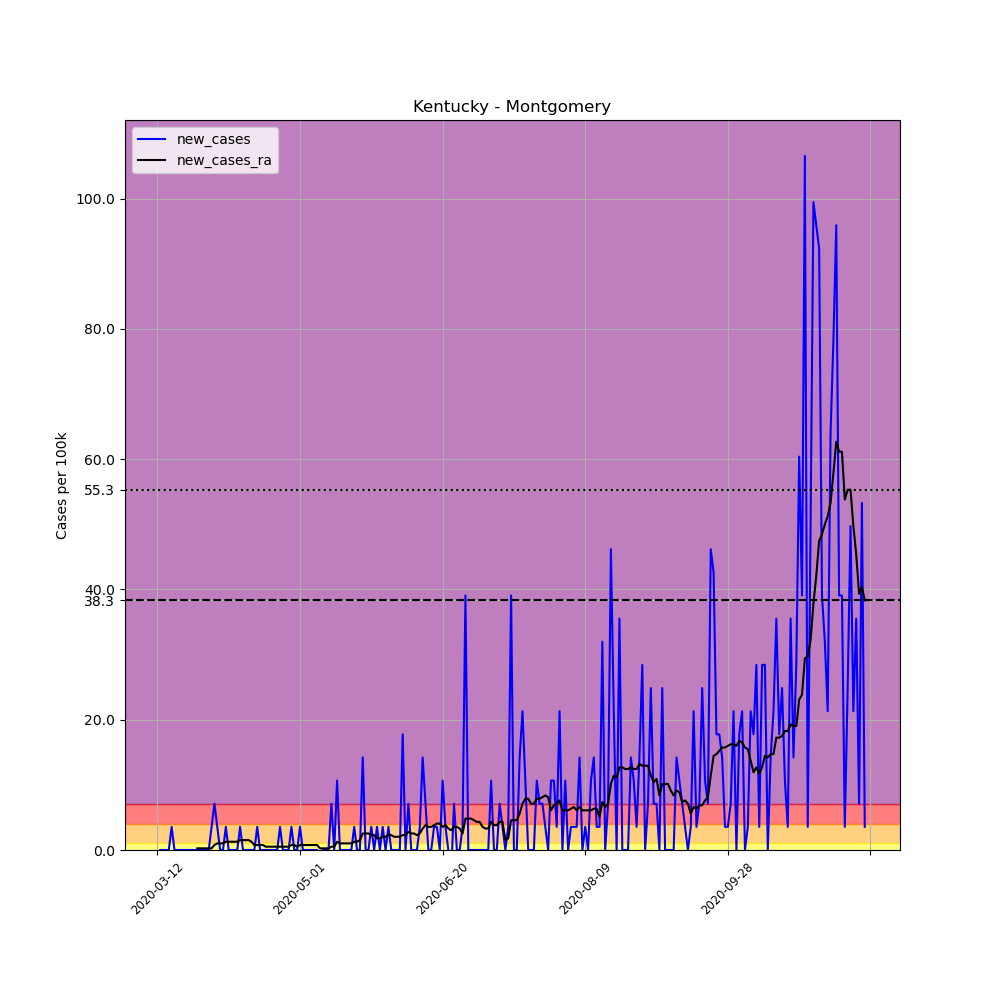

Data behind this chart, as committed beside it:
, date, county, state, fips, cases, deaths, COUNTY, STNAME, CTYNAME, POPESTIMATE2019, per_100k, new_cases, new_cases_ra
54379, 2020-03-12, Montgomery, Kentucky, 21173, 1, 0, 173, Kentucky, Montgomery, 28157, 3.552, , 
54380, 2020-03-13, Montgomery, Kentucky, 21173, 1, 0, 173, Kentucky, Montgomery, 28157, 3.552, 0.0, 
54381, 2020-03-14, Montgomery, Kentucky, 21173, 1, 0, 173, Kentucky, Montgomery, 28157, 3.552, 0.0, 
54382, 2020-03-15, Montgomery, Kentucky, 21173, 1, 0, 173, Kentucky, Montgomery, 28157, 3.552, 0.0, 
54383, 2020-03-16, Montgomery, Kentucky, 21173, 1, 0, 173, Kentucky, Montgomery, 28157, 3.552, 0.0, 
54384, 2020-03-17, Montgomery, Kentucky, 21173, 2, 0, 173, Kentucky, Montgomery, 28157, 7.103, 3.552, 
54385, 2020-03-18, Montgomery, Kentucky, 21173, 2, 0, 173, Kentucky, Montgomery, 28157, 7.103, 0.0, 
54386, 2020-03-19, Montgomery, Kentucky, 21173, 2, 0, 173, Kentucky, Montgomery, 28157, 7.103, 0.0, 
54387, 2020-03-20, Montgomery, Kentucky, 21173, 2, 0, 173, Kentucky, Montgomery, 28157, 7.103, 0.0, 
54388, 2020-03-21, Montgomery, Kentucky, 21173, 2, 0, 173, Kentucky, Montgomery, 28157, 7.103, 0.0, 
54389, 2020-03-22, Montgomery, Kentucky, 21173, 2, 0, 173, Kentucky, Montgomery, 28157, 7.103, 0.0, 
54390, 2020-03-23, Montgomery, Kentucky, 21173, 2, 0, 173, Kentucky, Montgomery, 28157, 7.103, 0.0, 
54391, 2020-03-24, Montgomery, Kentucky, 21173, 2, 0, 173, Kentucky, Montgomery, 28157, 7.103, 0.0, 
54392, 2020-03-25, Montgomery, Kentucky, 21173, 2, 0, 173, Kentucky, Montgomery, 28157, 7.103, 0.0, 
54393, 2020-03-26, Montgomery, Kentucky, 21173, 2, 0, 173, Kentucky, Montgomery, 28157, 7.103, 0.0, 0.2537
54394, 2020-03-27, Montgomery, Kentucky, 21173, 2, 0, 173, Kentucky, Montgomery, 28157, 7.103, 0.0, 0.2537
54395, 2020-03-28, Montgomery, Kentucky, 21173, 2, 0, 173, Kentucky, Montgomery, 28157, 7.103, 0.0, 0.2537
54396, 2020-03-29, Montgomery, Kentucky, 21173, 2, 0, 173, Kentucky, Montgomery, 28157, 7.103, 0.0, 0.2537
54397, 2020-03-30, Montgomery, Kentucky, 21173, 2, 0, 173, Kentucky, Montgomery, 28157, 7.103, 0.0, 0.2537
54398, 2020-03-31, Montgomery, Kentucky, 21173, 3, 0, 173, Kentucky, Montgomery, 28157, 10.65, 3.552, 0.2537
54399, 2020-04-01, Montgomery, Kentucky, 21173, 5, 0, 173, Kentucky, Montgomery, 28157, 17.76, 7.103, 0.761
54400, 2020-04-02, Montgomery, Kentucky, 21173, 6, 0, 173, Kentucky, Montgomery, 28157, 21.31, 3.552, 1.015
54401, 2020-04-03, Montgomery, Kentucky, 21173, 6, 0, 173, Kentucky, Montgomery, 28157, 21.31, 0.0, 1.015
54402, 2020-04-04, Montgomery, Kentucky, 21173, 6, 0, 173, Kentucky, Montgomery, 28157, 21.31, 0.0, 1.015
54403, 2020-04-05, Montgomery, Kentucky, 21173, 7, 0, 173, Kentucky, Montgomery, 28157, 24.86, 3.552, 1.268
54404, 2020-04-06, Montgomery, Kentucky, 21173, 7, 0, 173, Kentucky, Montgomery, 28157, 24.86, 0.0, 1.268
54405, 2020-04-07, Montgomery, Kentucky, 21173, 7, 0, 173, Kentucky, Montgomery, 28157, 24.86, 0.0, 1.268
54406, 2020-04-08, Montgomery, Kentucky, 21173, 7, 0, 173, Kentucky, Montgomery, 28157, 24.86, 0.0, 1.268
54407, 2020-04-09, Montgomery, Kentucky, 21173, 7, 0, 173, Kentucky, Montgomery, 28157, 24.86, 0.0, 1.268
54408, 2020-04-10, Montgomery, Kentucky, 21173, 8, 0, 173, Kentucky, Montgomery, 28157, 28.41, 3.552, 1.522
54409, 2020-04-11, Montgomery, Kentucky, 21173, 8, 0, 173, Kentucky, Montgomery, 28157, 28.41, 0.0, 1.522
54410, 2020-04-12, Montgomery, Kentucky, 21173, 8, 0, 173, Kentucky, Montgomery, 28157, 28.41, 0.0, 1.522
54411, 2020-04-13, Montgomery, Kentucky, 21173, 8, 0, 173, Kentucky, Montgomery, 28157, 28.41, 0.0, 1.522
54412, 2020-04-14, Montgomery, Kentucky, 21173, 8, 0, 173, Kentucky, Montgomery, 28157, 28.41, 0.0, 1.268
54413, 2020-04-15, Montgomery, Kentucky, 21173, 8, 0, 173, Kentucky, Montgomery, 28157, 28.41, 0.0, 0.761
54414, 2020-04-16, Montgomery, Kentucky, 21173, 9, 0, 173, Kentucky, Montgomery, 28157, 31.96, 3.552, 0.761
54415, 2020-04-17, Montgomery, Kentucky, 21173, 9, 0, 173, Kentucky, Montgomery, 28157, 31.96, 0.0, 0.761
54416, 2020-04-18, Montgomery, Kentucky, 21173, 9, 0, 173, Kentucky, Montgomery, 28157, 31.96, 0.0, 0.761
54417, 2020-04-19, Montgomery, Kentucky, 21173, 9, 0, 173, Kentucky, Montgomery, 28157, 31.96, 0.0, 0.5074
54418, 2020-04-20, Montgomery, Kentucky, 21173, 9, 0, 173, Kentucky, Montgomery, 28157, 31.96, 0.0, 0.5074
54419, 2020-04-21, Montgomery, Kentucky, 21173, 9, 0, 173, Kentucky, Montgomery, 28157, 31.96, 0.0, 0.5074
54420, 2020-04-22, Montgomery, Kentucky, 21173, 9, 0, 173, Kentucky, Montgomery, 28157, 31.96, 0.0, 0.5074
54421, 2020-04-23, Montgomery, Kentucky, 21173, 9, 0, 173, Kentucky, Montgomery, 28157, 31.96, 0.0, 0.5074
54422, 2020-04-24, Montgomery, Kentucky, 21173, 10, 0, 173, Kentucky, Montgomery, 28157, 35.52, 3.552, 0.5074
54423, 2020-04-25, Montgomery, Kentucky, 21173, 10, 0, 173, Kentucky, Montgomery, 28157, 35.52, 0.0, 0.5074
54424, 2020-04-26, Montgomery, Kentucky, 21173, 10, 0, 173, Kentucky, Montgomery, 28157, 35.52, 0.0, 0.5074
54425, 2020-04-27, Montgomery, Kentucky, 21173, 10, 0, 173, Kentucky, Montgomery, 28157, 35.52, 0.0, 0.5074
54426, 2020-04-28, Montgomery, Kentucky, 21173, 11, 0, 173, Kentucky, Montgomery, 28157, 39.07, 3.552, 0.761
54427, 2020-04-29, Montgomery, Kentucky, 21173, 11, 0, 173, Kentucky, Montgomery, 28157, 39.07, 0.0, 0.761
54428, 2020-04-30, Montgomery, Kentucky, 21173, 11, 0, 173, Kentucky, Montgomery, 28157, 39.07, 0.0, 0.5074
54429, 2020-05-01, Montgomery, Kentucky, 21173, 12, 0, 173, Kentucky, Montgomery, 28157, 42.62, 3.552, 0.761
54430, 2020-05-02, Montgomery, Kentucky, 21173, 12, 0, 173, Kentucky, Montgomery, 28157, 42.62, 0.0, 0.761
54431, 2020-05-03, Montgomery, Kentucky, 21173, 12, 0, 173, Kentucky, Montgomery, 28157, 42.62, 0.0, 0.761
54432, 2020-05-04, Montgomery, Kentucky, 21173, 12, 0, 173, Kentucky, Montgomery, 28157, 42.62, 0.0, 0.761
54433, 2020-05-05, Montgomery, Kentucky, 21173, 12, 0, 173, Kentucky, Montgomery, 28157, 42.62, 0.0, 0.761
54434, 2020-05-06, Montgomery, Kentucky, 21173, 12, 0, 173, Kentucky, Montgomery, 28157, 42.62, 0.0, 0.761
54435, 2020-05-07, Montgomery, Kentucky, 21173, 12, 0, 173, Kentucky, Montgomery, 28157, 42.62, 0.0, 0.761
54436, 2020-05-08, Montgomery, Kentucky, 21173, 11, 0, 173, Kentucky, Montgomery, 28157, 39.07, -3.552, 0.2537
54437, 2020-05-09, Montgomery, Kentucky, 21173, 11, 0, 173, Kentucky, Montgomery, 28157, 39.07, 0.0, 0.2537
54438, 2020-05-10, Montgomery, Kentucky, 21173, 11, 0, 173, Kentucky, Montgomery, 28157, 39.07, 0.0, 0.2537
... 189 more rows
